Run: headless pygame with SDL's dummy video driver; simulated clock (each Clock.tick advances the game by its frame time, no real sleeping); random seed 0; keys injected as events and as key.get_pressed() state; no mouse input.
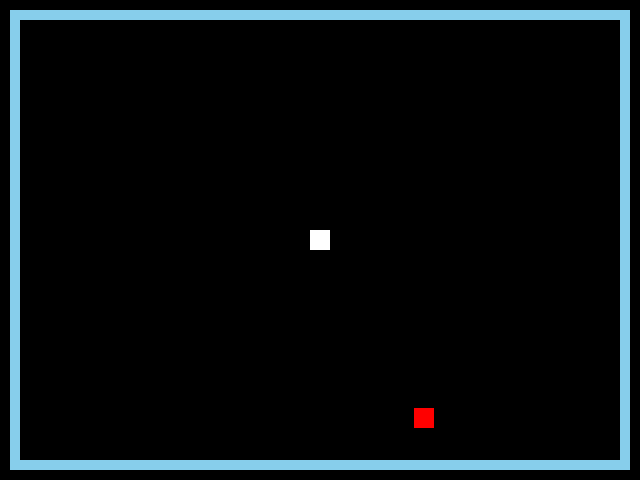
Frame 1 of 4 · flips 1–60 · no input
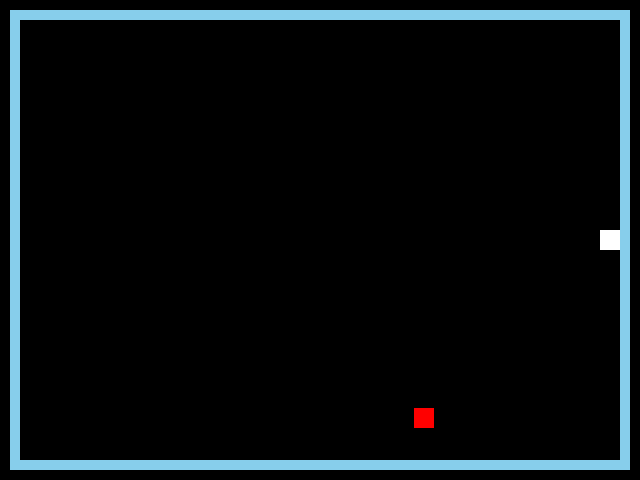
Frame 2 of 4 · flips 61–180 · tapped SPACE, RETURN · held RIGHT (→), D
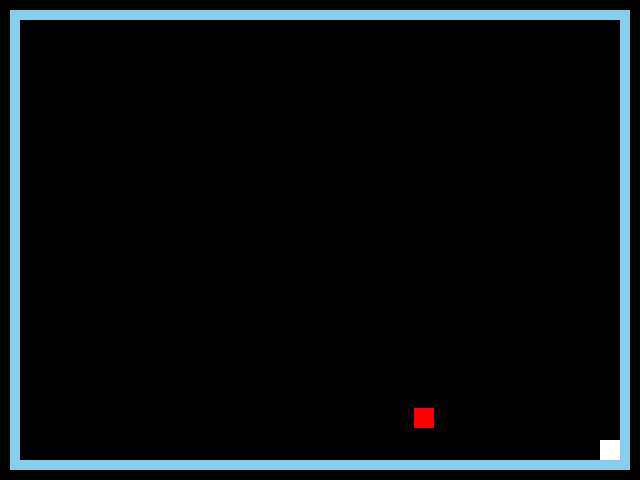
Frame 3 of 4 · flips 181–300 · held DOWN (↓), S
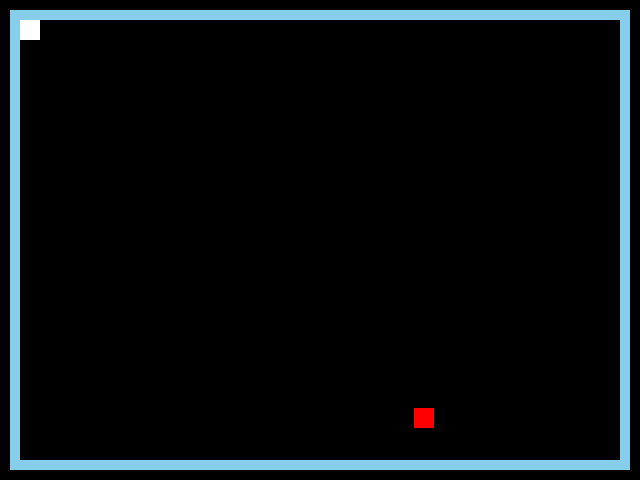
Frame 4 of 4 · flips 301–420 · held LEFT (←), A, UP (↑), W

The pygame program that drew these frames:

import pygame
import random
from pygame import surface, draw
#These are all the variables that are important to running the game.
pygame.init()
WHITE = (255, 255, 255)
BLACK = (0, 0, 0)
BLUE = (135, 206, 235)
RED = (255, 0, 0)
PLAY_X = 10
PLAY_Y = 10
SCREEN_WIDTH = 640
SCREEN_HEIGHT = 480
PLAY_WIDTH = SCREEN_WIDTH - 20
PLAY_HEIGHT = SCREEN_HEIGHT - 20
BORDER_SIZE = 10
APPLE_X = random.randint(20, 600)
APPLE_Y = random.randint(20, 440)
x = 310
y = 230

window = pygame.display.set_mode((640, 480))
pygame.display.set_caption("Snake")
while True:
    pygame.time.delay(60)
#MAKE SURE CODE IS IN THE RIGHT ORDER. DO NOT MOVE YOUR PLAYER AND THEN FILL THE SCREEN WITH BLACK BEFORE IT UPDATES.
#First numbers are coordinates (310,230 in this case) and the last 2 sets of numbers (20,20) are the width and height.
#Also a good reference point for the base coordinates for the center in case I need them again.



    window.fill(BLACK)
    #The code below draws the visible boundary for the player
    pygame.draw.rect(
        window,
        BLUE,
        (PLAY_X, PLAY_Y, PLAY_WIDTH, PLAY_HEIGHT),
        BORDER_SIZE
    )
#This code spawns the Apple.
    pygame.draw.rect(window, RED, (APPLE_X, APPLE_Y, 20, 20))
#Make sure to separate each line of code so they won't get bundled together on accident preventing keypresses from working correctly.
#Each if statement needs to be accurate to the barrier shown to the player for fair game play.
    keys = pygame.key.get_pressed()
    if keys[pygame.K_LEFT]:
        if x > 20:
            x = x -5

    if keys[pygame.K_RIGHT]:
        if x < 600:
            x = x +5

    if keys[pygame.K_UP]:
        if y > 20:
            y = y -5

    if keys[pygame.K_DOWN]:
        if y < 440:
            y = y +5
#Fuck that guy that made programming languages like this once caps sensitive.
    pygame.draw.rect(window, WHITE, (x, y, 20, 20))

    player_rect = pygame.Rect(x, y, 20, 20)

    apple_rect = pygame.Rect(APPLE_X, APPLE_Y, 20, 20)
    if player_rect.colliderect(apple_rect):
        APPLE_X = random.randint(20, 600)
        APPLE_Y = random.randint(20, 440)


    pygame.display.update()

    for event in pygame.event.get():
        if event.type == pygame.QUIT:
            run = False

            pygame.quit()
